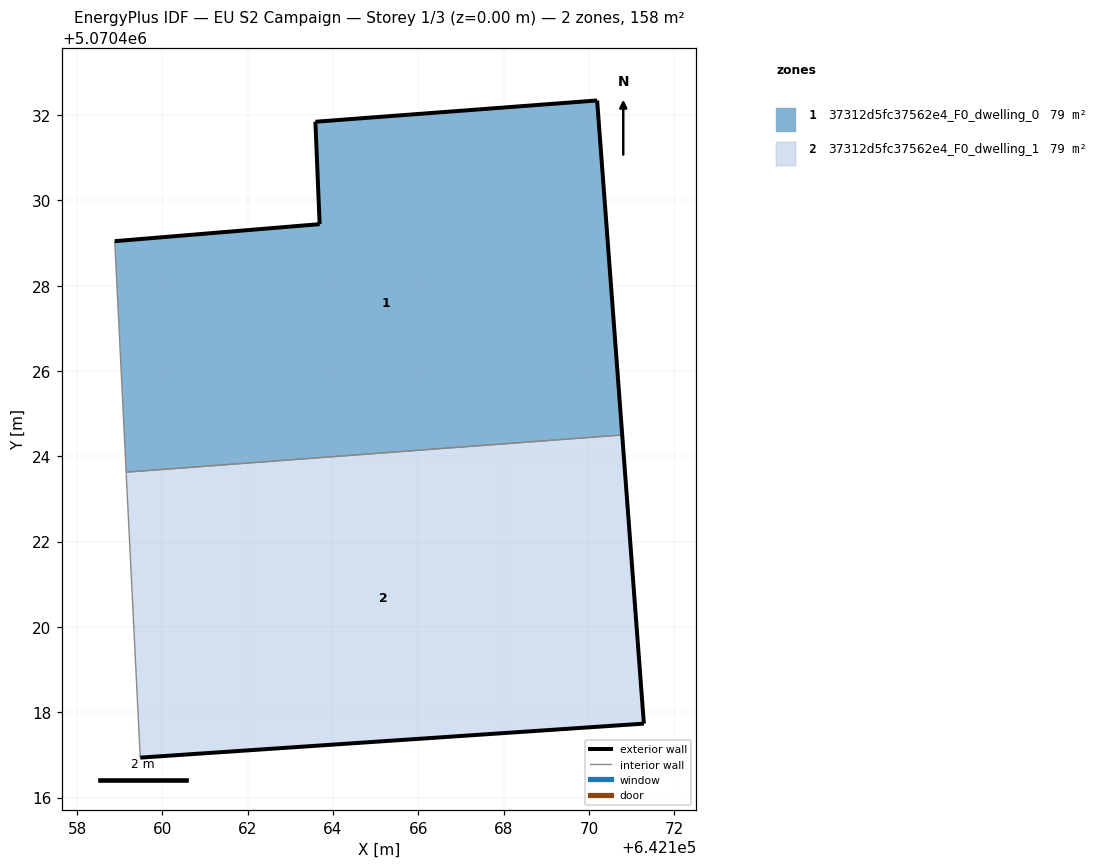
=== STOREY PLAN SPEC (per zone: floor XY polygon, exterior-wall plan segments, windows/doors) ===
zone 1: 37312d5fc37562e4_F0_dwelling_0  (79.2 m²)
  floor: (642170.78, 5070424.50) (642170.19, 5070432.34) (642163.59, 5070431.84) (642163.69, 5070429.44) (642158.88, 5070429.04) (642159.15, 5070423.63)
  exterior wall: (642163.59, 5070431.84) – (642170.19, 5070432.34)  [6.6 m]
  exterior wall: (642170.19, 5070432.34) – (642170.78, 5070424.50)  [7.9 m]
  exterior wall: (642158.88, 5070429.04) – (642163.69, 5070429.44)  [4.8 m]
  exterior wall: (642163.69, 5070429.44) – (642163.59, 5070431.84)  [2.4 m]
  interior walls: 2
zone 2: 37312d5fc37562e4_F0_dwelling_1  (79.2 m²)
  floor: (642171.29, 5070417.73) (642170.78, 5070424.50) (642159.15, 5070423.63) (642159.48, 5070416.94)
  exterior wall: (642171.29, 5070417.73) – (642159.48, 5070416.94)  [11.8 m]
  exterior wall: (642170.78, 5070424.50) – (642171.29, 5070417.73)  [6.8 m]
  interior walls: 2

=== DERIVED (storey summary) ===
Building: EU S2 Campaign
Storey: 1 of 3  (floor level z = 0.00 m)
Storey gross floor area: 158.5 m²
Zones on this storey: 2
  - 37312d5fc37562e4_F0_dwelling_0: floor 79.2 m²; exterior wall 21.7 m (65.1 m²); WWR 0.0%
  - 37312d5fc37562e4_F0_dwelling_1: floor 79.2 m²; exterior wall 18.6 m (55.9 m²); WWR 0.0%
Zone adjacency (shared interzone walls):
  - 37312d5fc37562e4_F0_dwelling_0 ↔ 37312d5fc37562e4_F0_dwelling_1